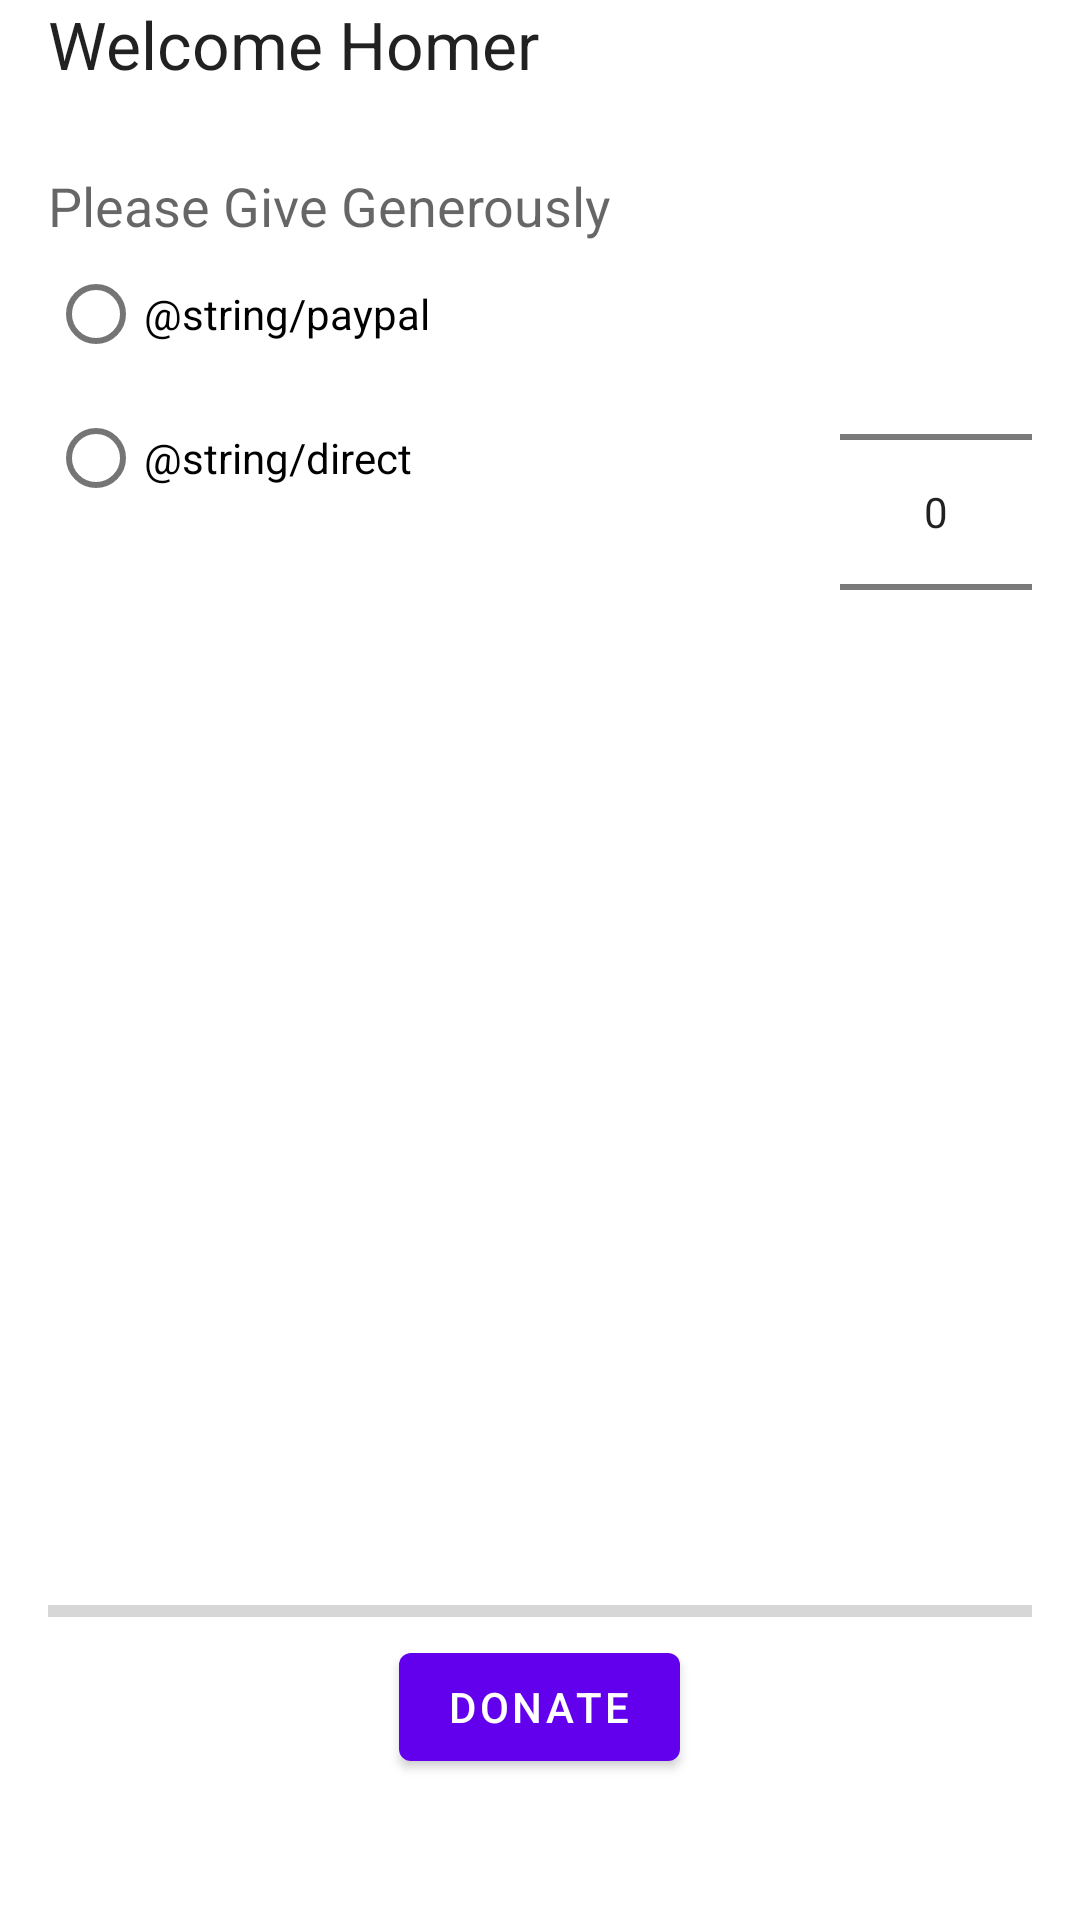

Produce the Android XML layout that renders to this screen, including the resource entries it uses.
<!-- AndroidManifest.xml: application theme Theme.Donation10 -->
<!-- res/layout/content_main.xml -->
<?xml version="1.0" encoding="utf-8"?>
<RelativeLayout
    xmlns:android="http://schemas.android.com/apk/res/android"
    xmlns:app="http://schemas.android.com/apk/res-auto"
    xmlns:tools="http://schemas.android.com/tools"
    android:layout_width="match_parent"
    android:layout_height="match_parent"
    android:paddingLeft="16dp"
    android:paddingRight="16dp"
    app:layout_behavior="@string/appbar_scrolling_view_behavior"
    android:layout_gravity="center_horizontal"
    android:orientation="vertical">

    
    
    
    
    
    
    
    
    
    
    


    <TextView
        android:id="@+id/donateTitle"
        android:layout_width="wrap_content"
        android:layout_height="wrap_content"
        android:textAppearance="?android:attr/textAppearanceLarge"
        android:text="@string/donateTitle"
        android:layout_alignParentTop="true"
        android:layout_alignParentStart="true"
        android:layout_alignParentEnd="true" />

    <TextView
        android:id="@+id/donateSubtitle"
        android:layout_width="wrap_content"
        android:layout_height="wrap_content"
        android:layout_below="@+id/donateTitle"
        android:layout_alignEnd="@+id/donateTitle"
        android:layout_alignParentStart="true"
        android:layout_marginTop="27dp"
        android:text="@string/donateSubtitle"
        android:textAppearance="?android:attr/textAppearanceMedium" />

    <Button
        android:id="@+id/donateButton"
        android:layout_width="wrap_content"
        android:layout_height="wrap_content"
        android:layout_alignParentBottom="true"
        android:layout_centerHorizontal="true"
        android:layout_marginBottom="47dp"
        android:text="@string/donateButton"
        android:onClick="donateButtonPressed"/>

    <RadioGroup
        android:layout_width="match_parent"
        android:layout_height="match_parent"
        android:layout_below="@+id/donateSubtitle"
        android:layout_alignParentStart="true"
        android:id="@+id/paymentMethod"
        android:layout_toStartOf="@+id/amountPicker"
        android:layout_above="@+id/progressBar">

        <RadioButton
            android:id="@+id/PayPal"
            android:layout_width="wrap_content"
            android:layout_height="wrap_content"
            android:checked="false"
            android:text="@string/paypal" />

        <RadioButton
            android:id="@+id/Direct"
            android:layout_width="wrap_content"
            android:layout_height="wrap_content"
            android:checked="false"
            android:text="@string/direct" />

    </RadioGroup>

    <NumberPicker
        android:layout_width="wrap_content"
        android:layout_height="wrap_content"
        android:id="@+id/amountPicker"
        android:layout_alignTop="@+id/paymentMethod"
        android:layout_alignEnd="@+id/donateSubtitle" />

    <ProgressBar
        android:layout_width="wrap_content"
        android:layout_height="wrap_content"
        style="?android:attr/progressBarStyleHorizontal"
        android:id="@+id/progressBar"
        android:layout_alignParentStart="true"
        android:layout_alignEnd="@+id/donateSubtitle"
        android:layout_above="@+id/donateButton"
        android:indeterminate="false" />


</RelativeLayout>
<!-- resources referenced by this layout -->
<resources>
  <string name="donateButton">DONATE</string>
  <string name="donateSubtitle">Please Give Generously</string>
  <string name="donateTitle">Welcome Homer</string>
  <style name="Theme.Donation10" parent="Theme.MaterialComponents.DayNight.DarkActionBar">
          
          <item name="colorPrimary">@color/purple_500</item>
          <item name="colorPrimaryVariant">@color/purple_700</item>
          <item name="colorOnPrimary">@color/white</item>
          
          <item name="colorSecondary">@color/teal_200</item>
          <item name="colorSecondaryVariant">@color/teal_700</item>
          <item name="colorOnSecondary">@color/black</item>
          
          <item name="android:statusBarColor" tools:targetApi="l">?attr/colorPrimaryVariant</item>
          
      </style>
  <!-- not gathered from this repository: default colours our renderer supplied (Android Studio template values) -->
  <color name="purple_500">#FF6200EE</color>
  <color name="purple_700">#FF3700B3</color>
  <color name="teal_200">#FF03DAC5</color>
  <color name="teal_700">#FF018786</color>
  <color name="black">#FF000000</color>
  <color name="white">#FFFFFFFF</color>
</resources>
